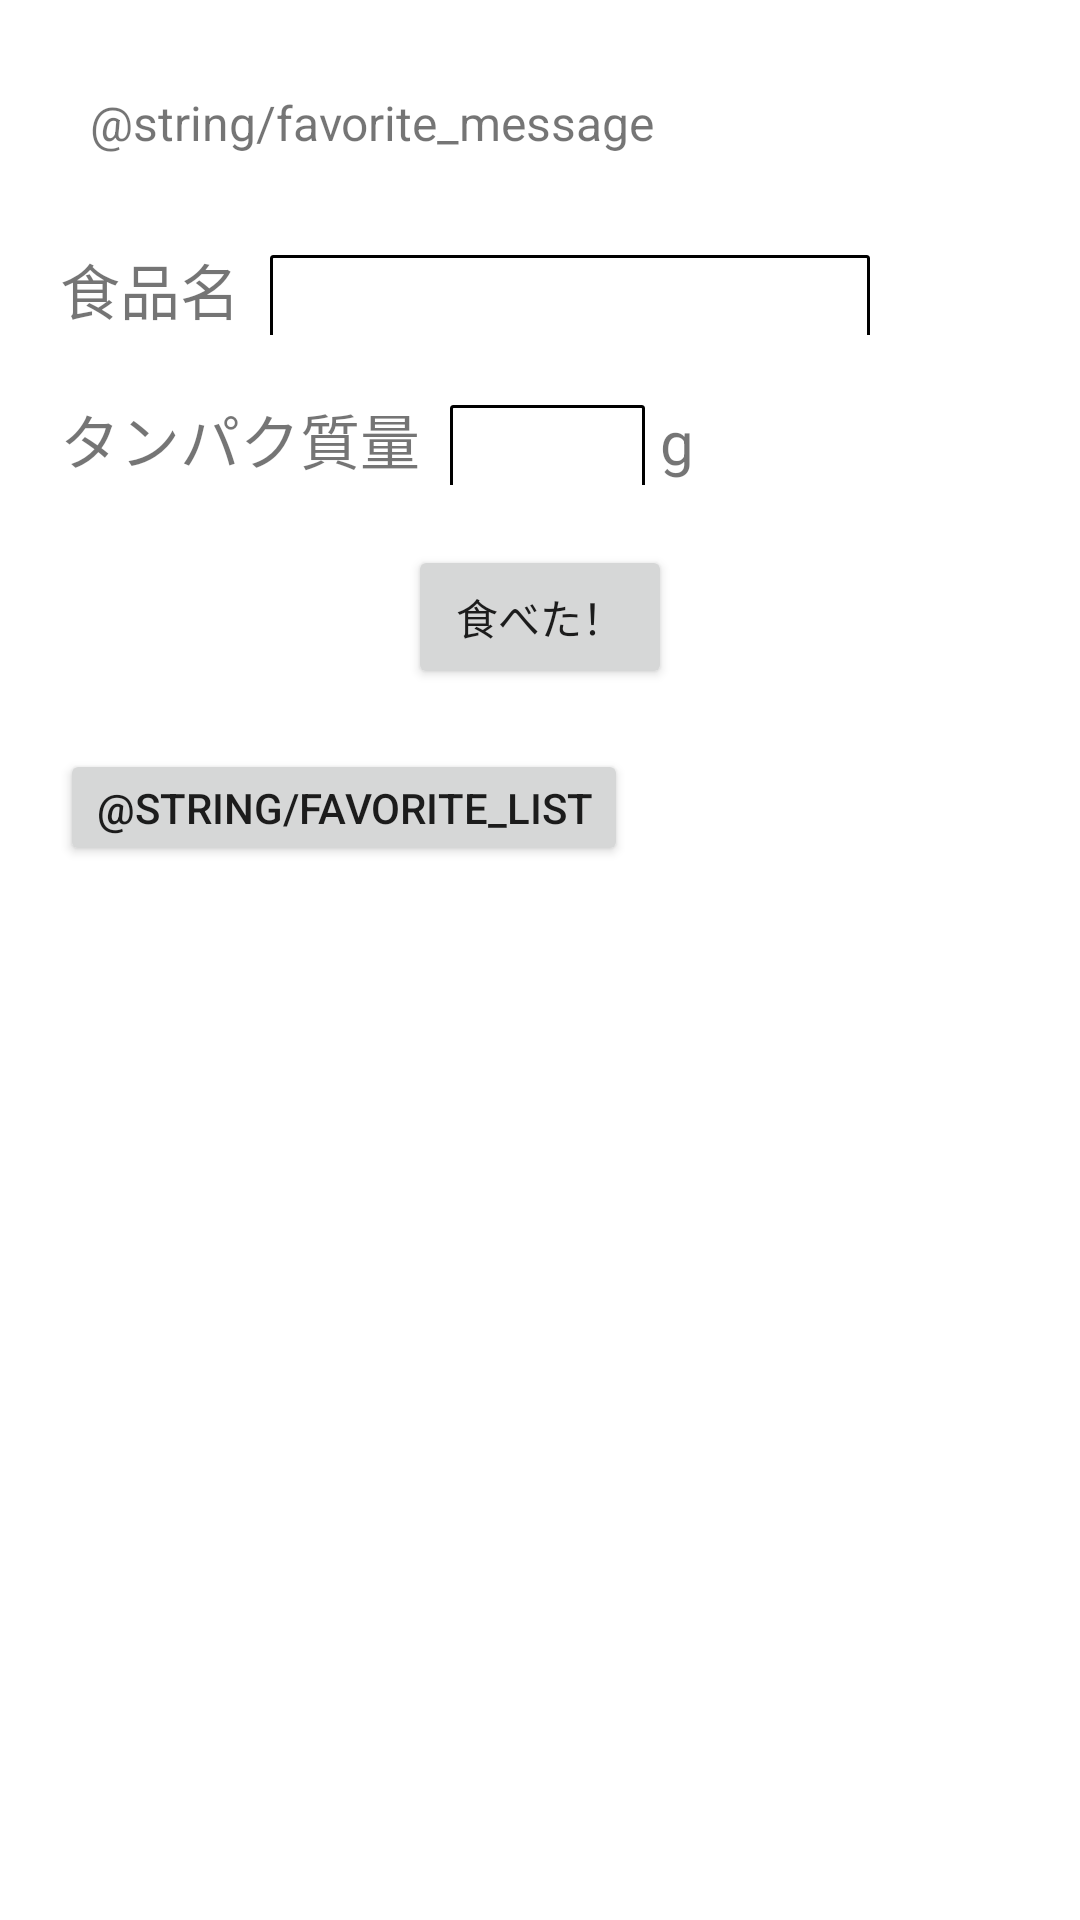

Produce the Android XML layout that renders to this screen, including the resource entries it uses.
<!-- AndroidManifest.xml: application theme Theme.DailyProtein -->
<!-- res/layout/activity_favorite_food.xml -->
<?xml version="1.0" encoding="utf-8"?>
<LinearLayout xmlns:android="http://schemas.android.com/apk/res/android"
    android:layout_width="match_parent"
    android:layout_height="match_parent"
    android:orientation="vertical">

    <TextView
        android:layout_width="match_parent"
        android:layout_height="wrap_content"
        android:text="@string/favorite_message"
        android:textSize="16sp"
        android:padding="30dp"/>

    <LinearLayout
        android:layout_width="match_parent"
        android:layout_height="wrap_content"
        android:orientation="horizontal"
        android:paddingBottom="20dp">

        <TextView
            android:layout_width="wrap_content"
            android:layout_height="wrap_content"
            android:text="@string/food_name"
            android:textSize="20sp"
            android:paddingRight="10dp"
            android:paddingLeft="20dp"/>

        <EditText
            android:id="@+id/favorite_food_name"
            android:layout_width="200dp"
            android:layout_height="30dp"
            android:background="@drawable/frame_border"
            android:gravity="right"
            android:inputType="text" />
    </LinearLayout>

    <LinearLayout
        android:layout_width="match_parent"
        android:layout_height="wrap_content"
        android:orientation="horizontal"
        android:paddingBottom="20dp">

        <TextView
            android:layout_width="wrap_content"
            android:layout_height="wrap_content"
            android:text="@string/protein_weight"
            android:textSize="20sp"
            android:paddingRight="10dp"
            android:paddingLeft="20dp"/>

        <EditText
            android:id="@+id/favorite_protein_weight"
            android:layout_width="65dp"
            android:layout_height="30dp"
            android:inputType="numberDecimal"
            android:maxLength="5"
            android:gravity="right"
            android:background="@drawable/frame_border"
            android:paddingRight="10dp"/>

        <TextView
            android:layout_width="wrap_content"
            android:layout_height="wrap_content"
            android:text="g"
            android:textSize="20sp"
            android:paddingLeft="5dp"
            android:layout_marginRight="10dp"/>

    </LinearLayout>




    <Button
        android:layout_width="wrap_content"
        android:layout_height="wrap_content"
        android:text="@string/register"
        android:onClick="onFavoriteRegisterButtonClick"
        android:layout_gravity="center_horizontal" />

    <Button
        android:layout_width="wrap_content"
        android:layout_height="wrap_content"
        android:text="@string/favorite_list"
        android:minHeight="0dp"
        android:minWidth="0dp"
        android:onClick="onFavoriteRegisterListButtonClick"
        android:layout_gravity="left"
        android:layout_marginTop="20dp"
        android:layout_marginLeft="20dp"/>



</LinearLayout>
<!-- resources referenced by this layout -->
<resources>
  <!-- drawable frame_border (drawable) -->
  <?xml version="1.0" encoding="utf-8"?>
  <shape xmlns:android="http://schemas.android.com/apk/res/android">
      <stroke android:width="3px" android:color="@color/black"/>
      <padding
          android:left="2px"
          android:top="2px"
          android:right="2px"
          android:bottom="2px"
          />
      <corners android:radius="2px"/>
  </shape>
  <string name="food_name">食品名</string>
  <string name="protein_weight">タンパク質量</string>
  <string name="register">食べた！</string>
  <style name="Theme.DailyProtein" parent="Theme.MaterialComponents.DayNight.DarkActionBar">
          
          <item name="colorPrimary">@color/purple_500</item>
          <item name="colorPrimaryVariant">@color/purple_700</item>
          <item name="colorOnPrimary">@color/white</item>
          
          <item name="colorSecondary">@color/teal_200</item>
          <item name="colorSecondaryVariant">@color/teal_700</item>
          <item name="colorOnSecondary">@color/black</item>
          
          <item name="android:statusBarColor" tools:targetApi="l">?attr/colorPrimaryVariant</item>
          
      </style>
  <color name="black">#FF000000</color>
  <color name="purple_500">#FF6200EE</color>
  <color name="purple_700">#FF3700B3</color>
  <color name="white">#FFFFFFFF</color>
  <color name="teal_200">#FF03DAC5</color>
  <color name="teal_700">#FF018786</color>
</resources>
